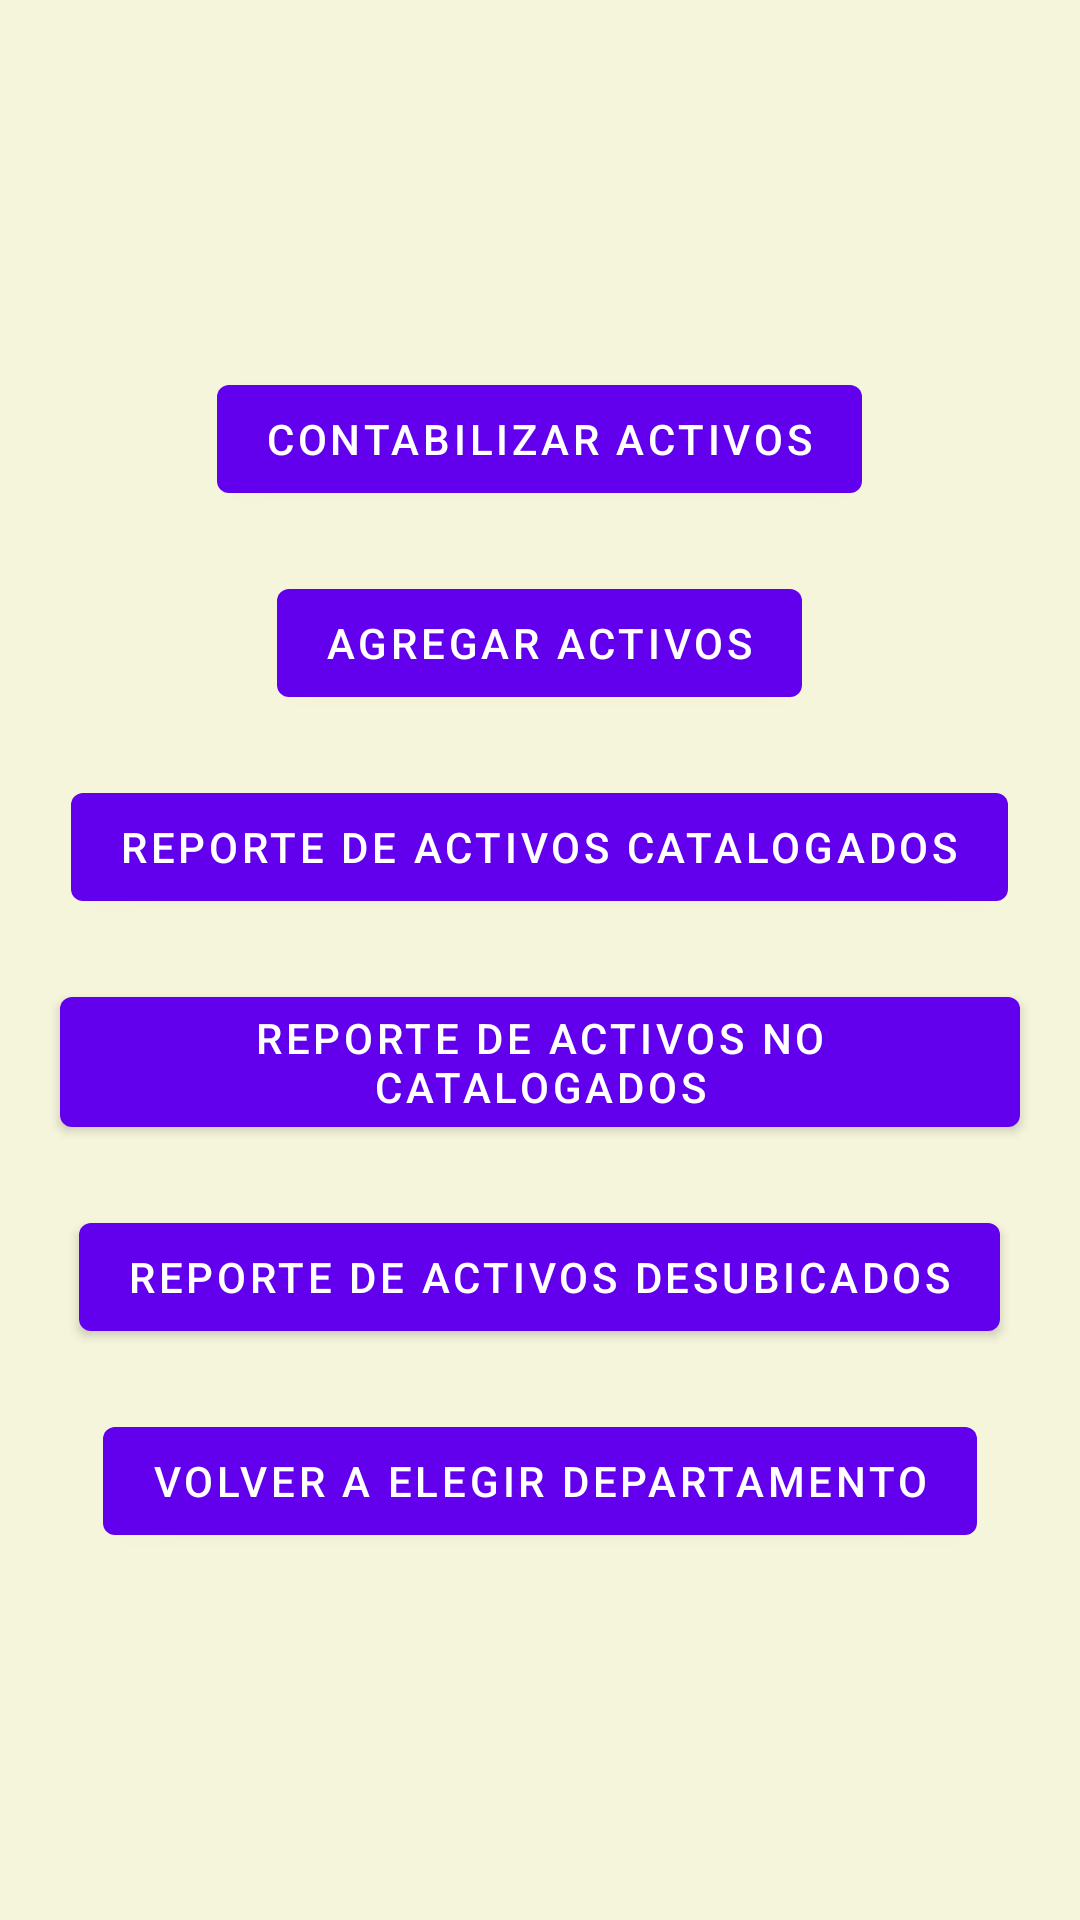

Produce the Android XML layout that renders to this screen, including the resource entries it uses.
<!-- AndroidManifest.xml: application theme Theme.TEC_RFID -->
<!-- res/layout/activos_menu_activity.xml -->
<?xml version="1.0" encoding="utf-8"?>
<LinearLayout
    xmlns:android="http://schemas.android.com/apk/res/android"
    android:layout_width="match_parent"
    android:layout_height="match_parent"
    android:orientation="vertical"
    android:gravity="center"
    android:padding="16dp">

    <Button
        android:id="@+id/btn_count_items"
        android:layout_width="wrap_content"
        android:layout_height="wrap_content"
        android:layout_gravity="center"
        android:text="Contabilizar activos" />

    <Button
        android:id="@+id/btn_register_items"
        android:layout_width="wrap_content"
        android:layout_height="wrap_content"
        android:layout_gravity="center"
        android:layout_marginTop="20dp"
        android:text="Agregar Activos" />

    <Button
        android:id="@+id/btn_items_found"
        android:layout_width="wrap_content"
        android:layout_height="wrap_content"
        android:layout_gravity="center"
        android:layout_marginTop="20dp"
        android:text="Reporte de activos catalogados" />

    <Button
        android:id="@+id/btn_missing_items"
        android:layout_width="wrap_content"
        android:layout_height="wrap_content"
        android:layout_gravity="center"
        android:layout_marginTop="20dp"
        android:text="Reporte de activos no catalogados" />

    <Button
        android:id="@+id/btn_misplaced_items"
        android:layout_width="wrap_content"
        android:layout_height="wrap_content"
        android:layout_gravity="center"
        android:layout_marginTop="20dp"
        android:text="Reporte de activos desubicados" />

    <Button
        android:id="@+id/btn_return_main"
        android:layout_width="wrap_content"
        android:layout_height="wrap_content"
        android:layout_gravity="center"
        android:layout_marginTop="20dp"
        android:text="Volver a elegir departamento" />
</LinearLayout>
<!-- resources referenced by this layout -->
<resources>
  <style name="Theme.TEC_RFID" parent="Theme.MaterialComponents.DayNight.DarkActionBar">
          
          
          <item name="android:windowBackground">@color/beige</item>
          <item name="colorPrimary">@color/purple_500</item>
          <item name="colorPrimaryVariant">@color/purple_700</item>
          <item name="colorOnPrimary">@android:color/white</item>
          <item name="colorSecondary">@color/teal_200</item>
      </style>
  <color name="beige">#F5F5DC</color>
  <color name="purple_500">#FF6200EE</color>
  <color name="purple_700">#FF3700B3</color>
  <color name="teal_200">#FF03DAC5</color>
</resources>
